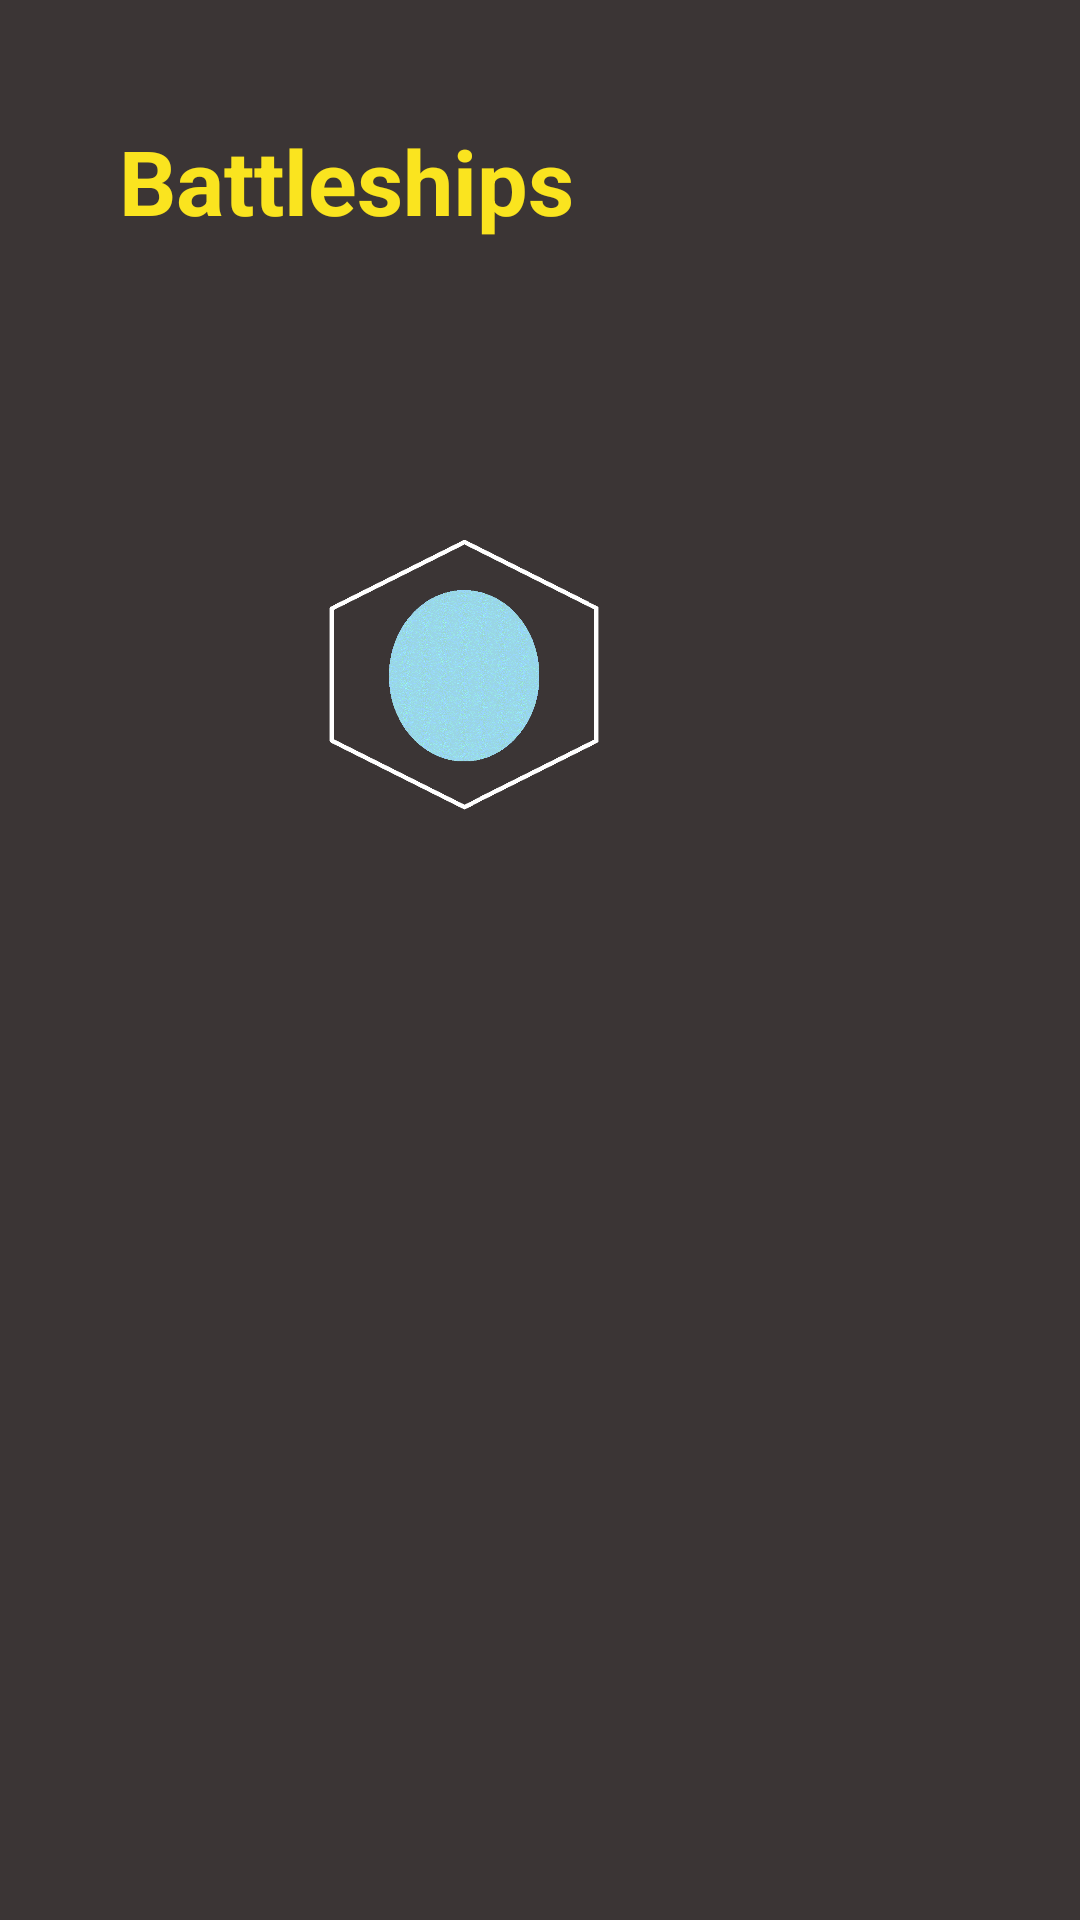

The Android layout XML behind this screen, and the referenced resources:
<!-- AndroidManifest.xml: application theme AppTheme -->
<!-- res/layout/activity_ship_arranging.xml -->
<TableLayout xmlns:android="http://schemas.android.com/apk/res/android"
    xmlns:tools="http://schemas.android.com/tools"
android:layout_width="fill_parent"
    android:layout_height="fill_parent"
    android:background="@color/ElementGray"
    android:paddingBottom="@dimen/activity_vertical_margin"
    android:paddingLeft="@dimen/activity_horizontal_margin"
    android:paddingRight="@dimen/activity_horizontal_margin"
    android:paddingTop="@dimen/activity_vertical_margin"
    tools:context=".ShipArranging" >

    <TableRow
        android:layout_width="match_parent"
            android:layout_height="wrap_content"
            android:padding="40dp">
        
        <TextView
        android:layout_width="wrap_content"
        android:layout_height="100dp"
        android:text="Battleships"
        android:textColor="@color/Yellow"
        android:textColorHint="@color/White"
        android:textSize="30sp"
        android:textStyle="bold" />
        
    <TextView
        android:id="@+id/textView1"
        android:layout_width="wrap_content"
        android:layout_height="wrap_content"
        android:gravity="center_horizontal"
        android:text="Destroyers"
        android:textColor="@color/Yellow"
        android:textSize="30sp"
        android:textStyle="bold" />
    
     <TextView
        android:id="@+id/textView2"
        android:layout_width="wrap_content"
        android:layout_height="wrap_content"
        android:text="Frigattes"
        android:textColor="@color/Yellow"
        android:textSize="30sp"
        android:textStyle="bold" />
        
    </TableRow>

    <TableRow ></TableRow>
    <TableRow
        android:layout_width="wrap_content"
        android:layout_height="wrap_content" >

        <ImageButton
            android:id="@+id/imageButton2"
            android:layout_width="90dp"
            android:layout_height="90dp"
            android:layout_marginLeft="110dp"
            android:background="@drawable/hexwt"
            android:scaleType="fitXY"
            android:src="@drawable/oceant" />

        <ImageButton
            android:id="@+id/imageButton1"
            android:layout_width="90dp"
            android:layout_height="90dp"
            android:layout_marginBottom="166dp"
            android:layout_marginLeft="364dp"
            android:background="@drawable/hexwt"
            android:scaleType="fitXY"
            android:src="@drawable/volcant" />
    </TableRow>

</TableLayout>
<!-- resources referenced by this layout -->
<resources>
  <color name="ElementGray">#3B3535</color>
  <color name="White">#FFFFFF</color>
  <color name="Yellow">#FAE41F</color>
  <!-- drawable hexwt: gif bitmap (drawable-mdpi, 2453 bytes) -->
  <!-- drawable oceant: gif bitmap (drawable-mdpi, 24675 bytes) -->
  <!-- drawable volcant: gif bitmap (drawable-mdpi, 24848 bytes) -->
  <style name="AppTheme" parent="AppBaseTheme">
          
      </style>
  <style name="AppBaseTheme" parent="android:Theme.Light">
          
      </style>
</resources>
